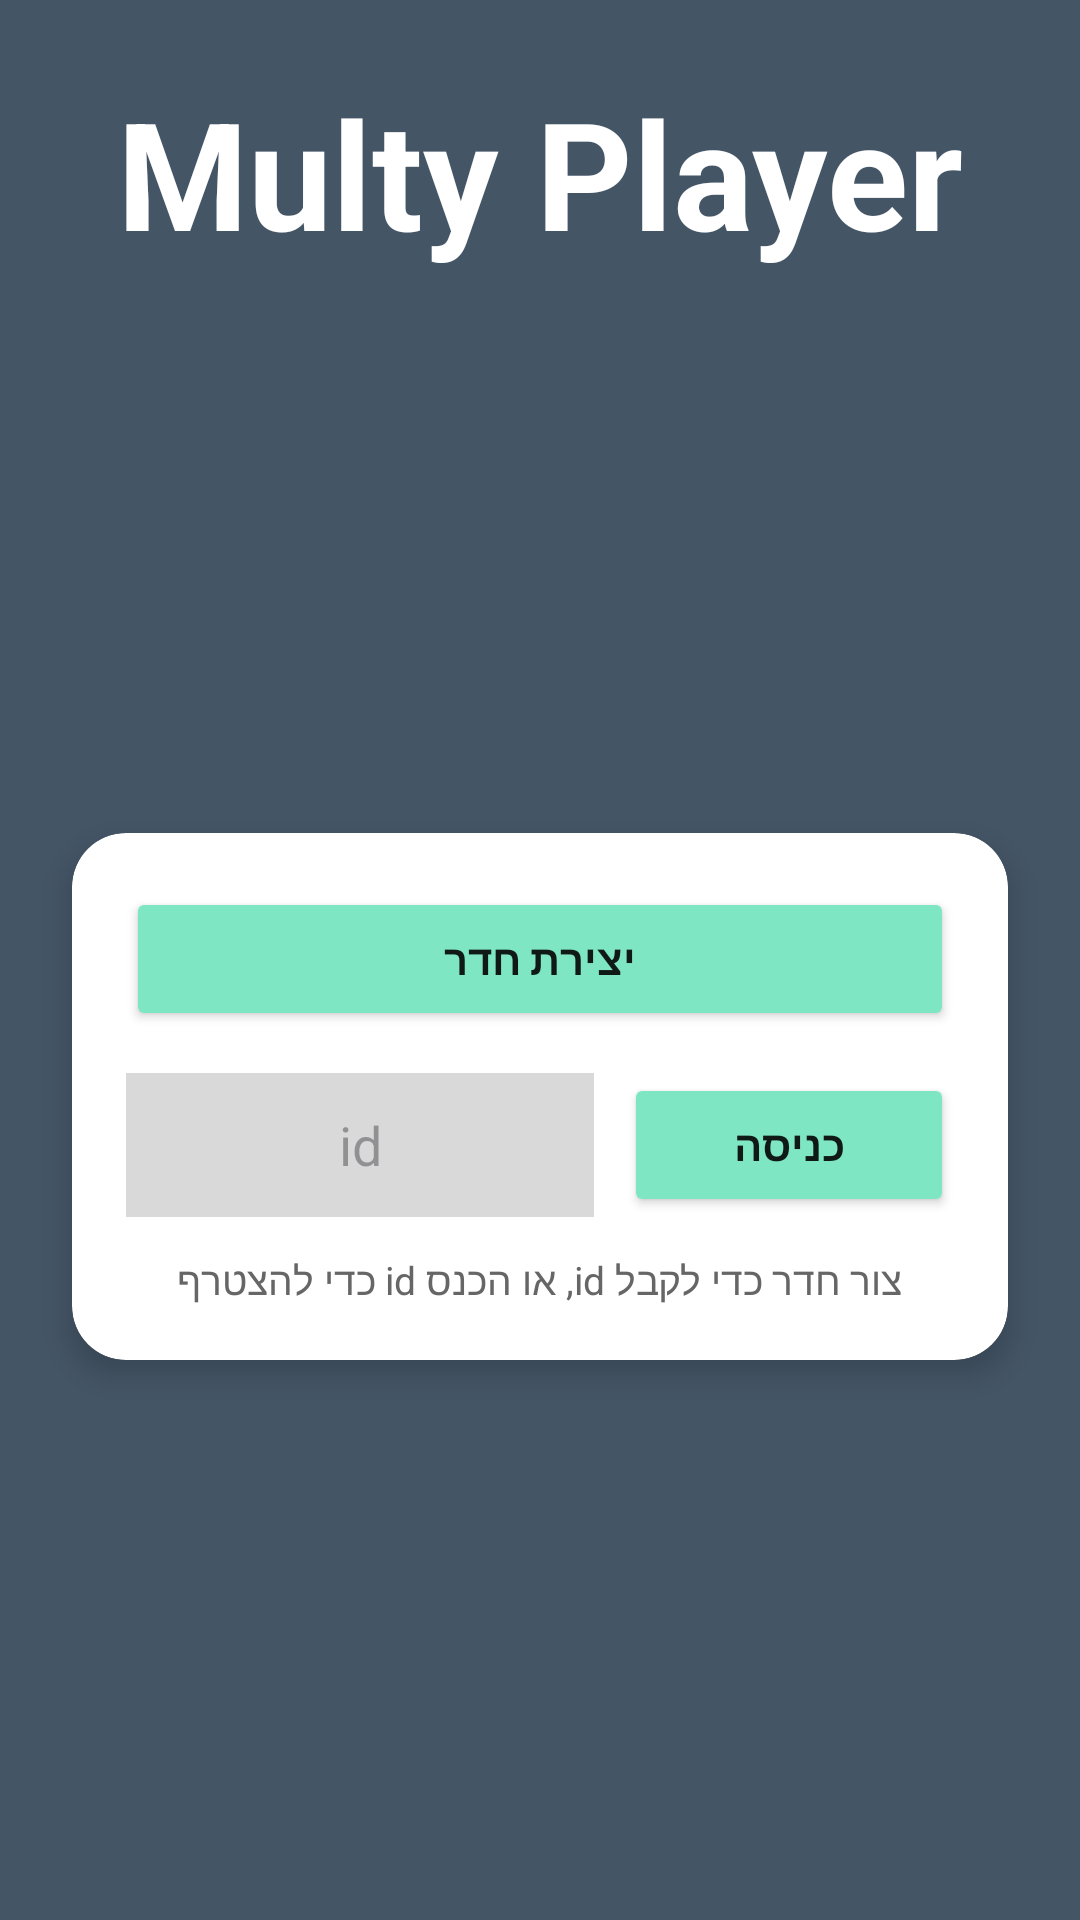

Here is an Android app screen rendered from its layout file. Give the layout XML and the strings, colors and styles it references.
<!-- AndroidManifest.xml: application theme Theme.TwoPlayersWithFirebaseChooseRoom -->
<!-- res/layout/activity_rooms.xml -->
<?xml version="1.0" encoding="utf-8"?>
<androidx.constraintlayout.widget.ConstraintLayout
    xmlns:android="http://schemas.android.com/apk/res/android"
    xmlns:app="http://schemas.android.com/apk/res-auto"
    android:id="@+id/rootRooms"
    android:layout_width="match_parent"
    android:layout_height="match_parent"
    android:background="#445566">

    
    <TextView
        android:id="@+id/tvTitleRooms"
        android:layout_width="wrap_content"
        android:layout_height="wrap_content"
        android:text="Multy Player"
        android:textColor="@android:color/white"
        android:textSize="50sp"
        android:textStyle="bold"
        app:layout_constraintTop_toTopOf="parent"
        app:layout_constraintStart_toStartOf="parent"
        app:layout_constraintEnd_toEndOf="parent"
        android:layout_marginTop="24dp"/>

    
    <androidx.cardview.widget.CardView
        android:id="@+id/cardCenter"
        android:layout_width="0dp"
        android:layout_height="wrap_content"
        android:layout_margin="24dp"
        app:cardCornerRadius="18dp"
        app:cardElevation="6dp"
        app:layout_constraintTop_toBottomOf="@id/tvTitleRooms"
        app:layout_constraintBottom_toBottomOf="parent"
        app:layout_constraintStart_toStartOf="parent"
        app:layout_constraintEnd_toEndOf="parent">

        <LinearLayout
            android:layout_width="match_parent"
            android:layout_height="wrap_content"
            android:orientation="vertical"
            android:padding="18dp">

            
            <Button
                android:id="@+id/btnCreateRoom"
                android:layout_width="match_parent"
                android:layout_height="48dp"
                android:text="יצירת חדר"
                android:textStyle="bold"
                android:textColor="#0F1A16"
                android:backgroundTint="#7FE6C3"
                android:elevation="6dp"/>

            
            <View
                android:layout_width="match_parent"
                android:layout_height="14dp"/>

            
            <LinearLayout
                android:layout_width="match_parent"
                android:layout_height="48dp"
                android:orientation="horizontal">

                <EditText
                    android:id="@+id/etRoomId"
                    android:layout_width="0dp"
                    android:layout_height="match_parent"
                    android:layout_weight="1"
                    android:hint="id"
                    android:gravity="center"
                    android:inputType="number"
                    android:background="#D9D9D9"
                    android:padding="10dp"
                    android:textColor="#111111"/>

                <View
                    android:layout_width="10dp"
                    android:layout_height="match_parent"/>

                <Button
                    android:id="@+id/btnJoinRoom"
                    android:layout_width="110dp"
                    android:layout_height="match_parent"
                    android:text="כניסה"
                    android:textStyle="bold"
                    android:textColor="#0F1A16"
                    android:backgroundTint="#7FE6C3"
                    android:elevation="6dp"/>
            </LinearLayout>

            
            <View
                android:layout_width="match_parent"
                android:layout_height="12dp"/>

            
            <TextView
                android:id="@+id/tvHint"
                android:layout_width="match_parent"
                android:layout_height="wrap_content"
                android:text="צור חדר כדי לקבל id, או הכנס id כדי להצטרף"
                android:textColor="#666666"
                android:textSize="13sp"
                android:gravity="center"/>
        </LinearLayout>

    </androidx.cardview.widget.CardView>

</androidx.constraintlayout.widget.ConstraintLayout>
<!-- resources referenced by this layout -->
<resources>
  <style name="Theme.TwoPlayersWithFirebaseChooseRoom" parent="Base.Theme.TwoPlayersWithFirebaseChooseRoom" />
  <style name="Base.Theme.TwoPlayersWithFirebaseChooseRoom" parent="Theme.Material3.DayNight.NoActionBar">
          
          
      </style>
</resources>
